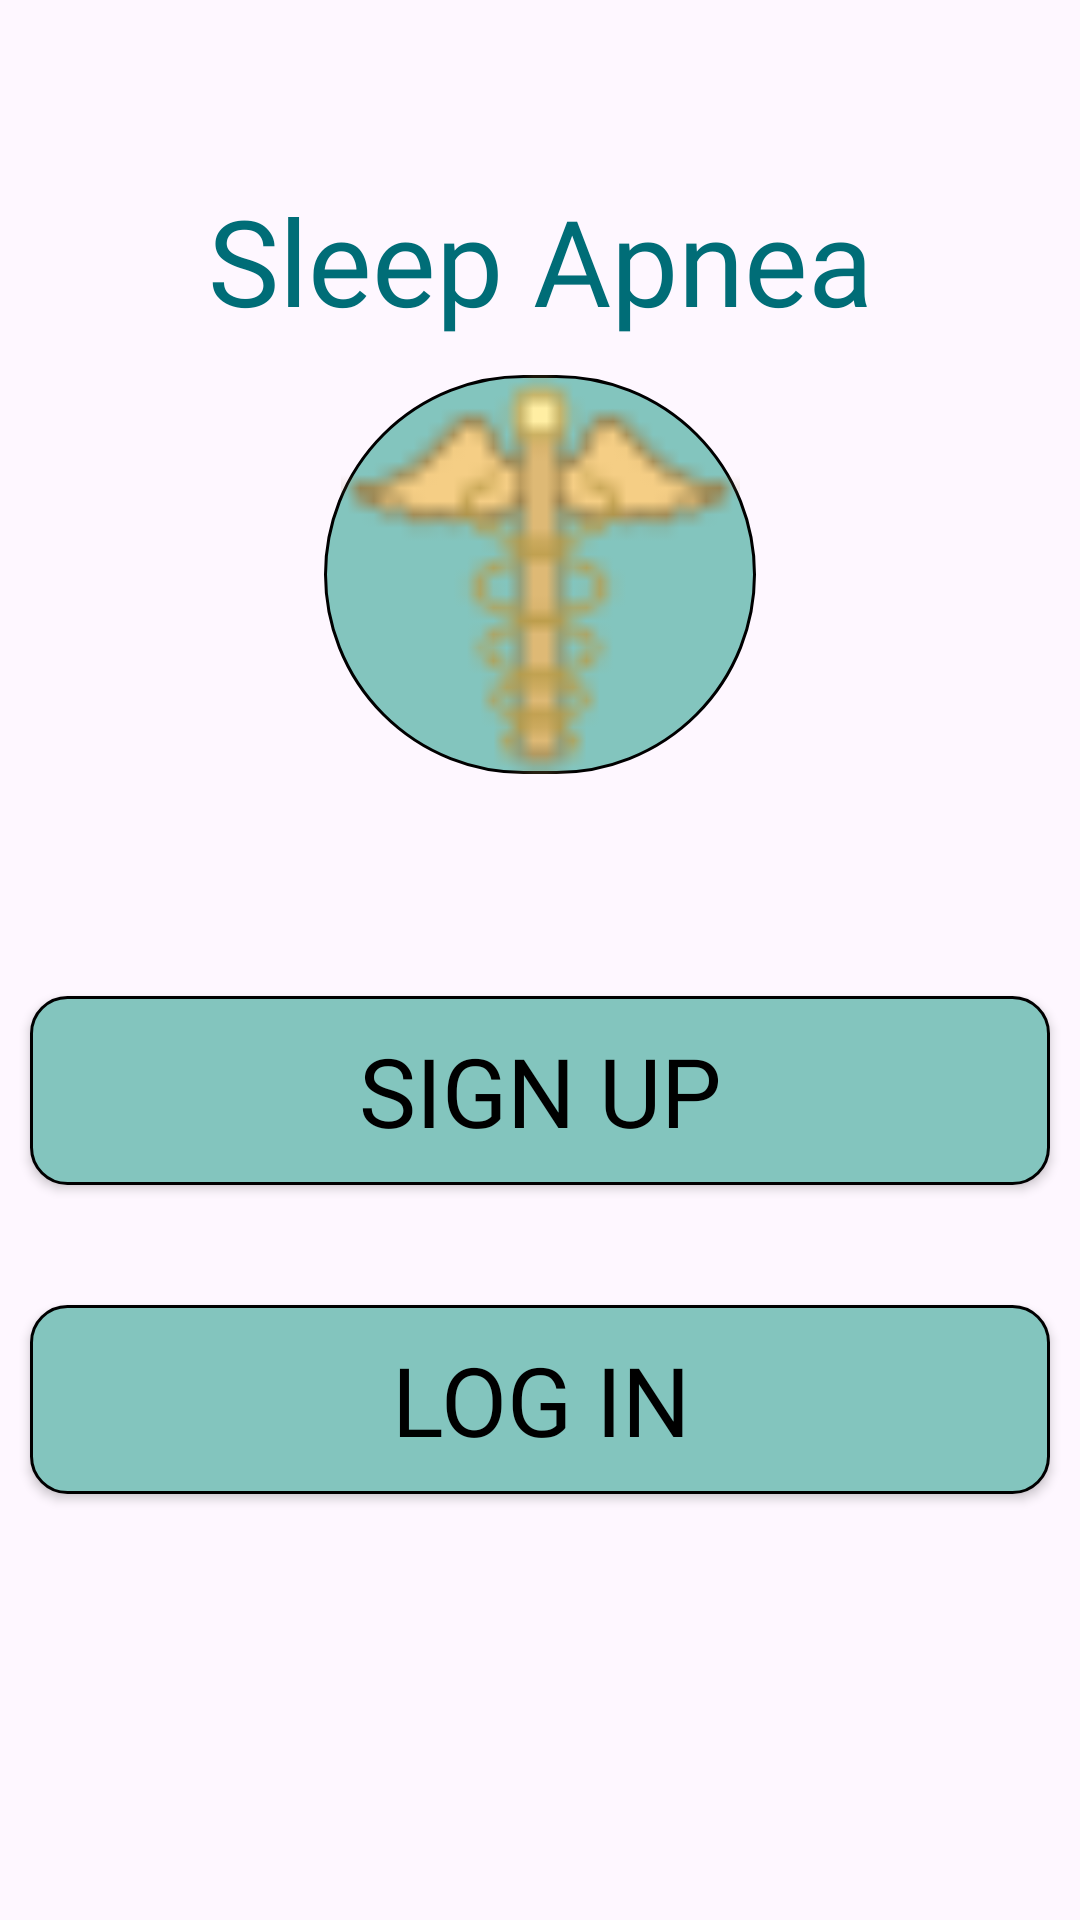

Write the Android layout XML for this screen, with the resource values it uses.
<!-- AndroidManifest.xml: application theme Theme.ApneaApp -->
<!-- res/layout/activity_main.xml -->
<?xml version="1.0" encoding="utf-8"?>
<RelativeLayout xmlns:android="http://schemas.android.com/apk/res/android"
    xmlns:app="http://schemas.android.com/apk/res-auto"
    xmlns:tools="http://schemas.android.com/tools"
    android:id="@+id/main"
    android:layout_width="match_parent"
    android:layout_height="match_parent"
    tools:context=".MainActivity">

    <TextView
        android:id="@+id/title"
        android:layout_width="match_parent"
        android:layout_height="63dp"
        android:text="Sleep Apnea"
        android:textSize="40sp"
        android:textAlignment="center"
        android:fontFamily="@font/inter_extra_light"
        android:layout_alignParentTop="true"
        android:layout_marginTop="60dp"
        android:textColor="@color/secondary"
        />
    <View
        android:id="@+id/iconHolder"
        android:layout_width="144dp"
        android:layout_height="133dp"
        android:background="@drawable/icon_holder"
        android:layout_centerHorizontal="true"
        android:layout_marginTop="125dp"
        android:layout_marginLeft="108dp"
        />

    <ImageView
        android:id="@+id/icon"
        android:layout_width="102dp"
        android:layout_height="91dp"
        android:src="@drawable/medical"
        android:layout_alignStart="@id/iconHolder"
        android:layout_alignEnd="@id/iconHolder"
        android:layout_alignTop="@id/iconHolder"
        android:layout_alignBottom="@id/iconHolder"
        />
    <androidx.appcompat.widget.AppCompatButton
        android:id="@+id/signUp"
        android:layout_width="340dp"
        android:layout_height="63dp"
        android:background="@drawable/input_button"
        android:text="Sign Up"
        style="@style/CustomText"
        android:layout_above="@id/logIn"
        android:layout_centerHorizontal="true"
        android:layout_marginBottom="40dp"
        />
    <androidx.appcompat.widget.AppCompatButton
        android:id="@+id/logIn"
        android:layout_width="340dp"
        android:layout_height="63dp"
        android:background="@drawable/input_button"
        android:text="Log In"
        style="@style/CustomText"
        android:layout_alignParentBottom="true"
        android:layout_centerHorizontal="true"
        android:layout_marginBottom="142dp"
        />

</RelativeLayout>
<!-- resources referenced by this layout -->
<resources>
  <color name="secondary">#006D77</color>
  <!-- drawable icon_holder (drawable) -->
  <?xml version="1.0" encoding="utf-8"?>
  <shape xmlns:android="http://schemas.android.com/apk/res/android">
      <solid android:color="@color/primary"/>
      <stroke android:color="@color/black"
          android:width="1dp"/>
      <corners android:radius="360dp"/>
  </shape>
  <!-- drawable input_button (drawable) -->
  <?xml version="1.0" encoding="utf-8"?>
  <shape xmlns:android="http://schemas.android.com/apk/res/android">
      <solid android:color="@color/primary"/>
      <stroke android:color="@color/black"
          android:width="1dp"/>
      <corners android:radius="12dp"/>
  </shape>
  <!-- drawable medical: png bitmap (drawable, 1163 bytes) -->
  <style name="CustomText">
          <item name="android:textSize">32sp</item>
          <item name="fontFamily">@font/montserrat_extra_light</item>
          <item name="android:textColor">@color/black</item>
          <item name="android:textAlignment">center</item>
      </style>
  <style name="Theme.ApneaApp" parent="Base.Theme.ApneaApp" />
  <color name="primary">#83C5BE</color>
  <color name="black">#FF000000</color>
  <style name="Base.Theme.ApneaApp" parent="Theme.Material3.DayNight.NoActionBar">
          
          
      </style>
</resources>
